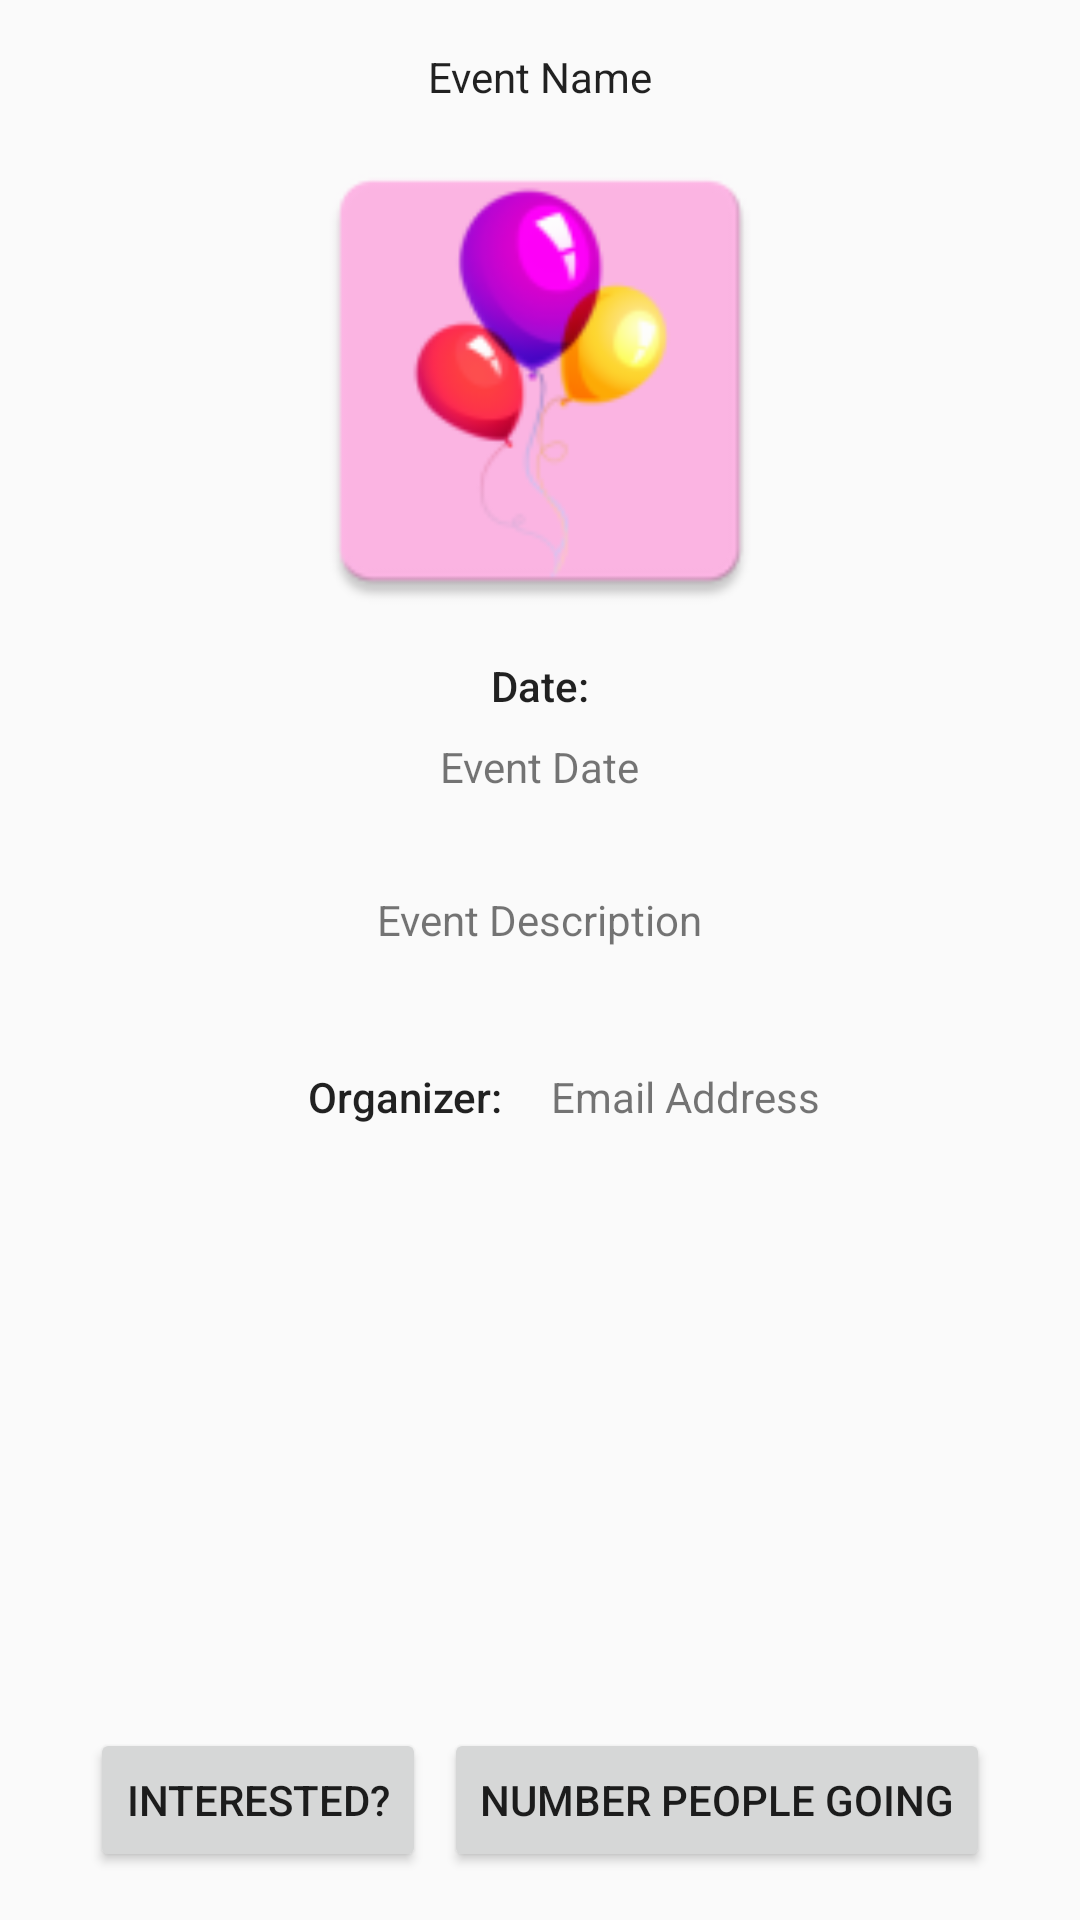

Layout XML and referenced resources for this Android screen:
<!-- AndroidManifest.xml: application theme AppTheme -->
<!-- res/layout/activity_detail.xml -->
<?xml version="1.0" encoding="utf-8"?>
<android.support.constraint.ConstraintLayout xmlns:android="http://schemas.android.com/apk/res/android"
    xmlns:app="http://schemas.android.com/apk/res-auto"
    xmlns:tools="http://schemas.android.com/tools"
    android:id="@+id/activity_detail"
    android:layout_width="match_parent"
    android:layout_height="match_parent"
    tools:context="com.uic.midtermexam.poliquitmidexam.DetailActivity">

    <ImageView
        android:layout_width="172dp"
        android:layout_height="168dp"
        app:srcCompat="@mipmap/ic_launcher"
        android:id="@+id/imageView2"
        android:layout_marginTop="8dp"
        app:layout_constraintTop_toBottomOf="@+id/textView7"
        android:layout_marginStart="16dp"
        app:layout_constraintLeft_toLeftOf="parent"
        android:layout_marginLeft="16dp"
        android:layout_marginEnd="16dp"
        app:layout_constraintRight_toRightOf="parent"
        android:layout_marginRight="16dp" />

    <TextView
        android:text="Event Name"
        android:layout_width="wrap_content"
        android:layout_height="wrap_content"
        android:id="@+id/textView7"
        android:layout_marginTop="16dp"
        app:layout_constraintTop_toTopOf="parent"
        android:layout_marginEnd="16dp"
        app:layout_constraintRight_toRightOf="parent"
        android:layout_marginRight="16dp"
        android:layout_marginStart="16dp"
        app:layout_constraintLeft_toLeftOf="parent"
        android:layout_marginLeft="16dp"
        android:textAppearance="@style/TextAppearance.AppCompat.Headline" />

    <TextView
        android:text="Event Date"
        android:layout_width="wrap_content"
        android:layout_height="wrap_content"
        android:id="@+id/textView8"
        android:layout_marginStart="16dp"
        app:layout_constraintLeft_toLeftOf="parent"
        android:layout_marginLeft="16dp"
        android:layout_marginEnd="16dp"
        app:layout_constraintRight_toRightOf="parent"
        android:layout_marginRight="16dp"
        android:layout_marginTop="8dp"
        app:layout_constraintTop_toBottomOf="@+id/textView17" />

    <TextView
        android:text="Event Description"
        android:layout_width="wrap_content"
        android:layout_height="wrap_content"
        android:id="@+id/textView9"
        android:layout_marginStart="16dp"
        app:layout_constraintLeft_toLeftOf="parent"
        android:layout_marginLeft="16dp"
        android:layout_marginEnd="16dp"
        app:layout_constraintRight_toRightOf="parent"
        android:layout_marginRight="16dp"
        android:layout_marginTop="32dp"
        app:layout_constraintTop_toBottomOf="@+id/textView8" />

    <TextView
        android:text="Email Address"
        android:layout_width="wrap_content"
        android:layout_height="wrap_content"
        android:id="@+id/textView10"
        android:layout_marginTop="40dp"
        app:layout_constraintTop_toBottomOf="@+id/textView9"
        android:layout_marginStart="16dp"
        app:layout_constraintLeft_toRightOf="@+id/textView19"
        android:layout_marginLeft="16dp" />

    <Button
        android:text="Number People Going"
        android:layout_width="wrap_content"
        android:layout_height="wrap_content"
        android:id="@+id/button9"
        app:layout_constraintBottom_toBottomOf="parent"
        android:layout_marginBottom="16dp"
        android:layout_marginEnd="30dp"
        app:layout_constraintRight_toRightOf="parent"
        android:layout_marginRight="30dp" />

    <Button
        android:text="Interested?"
        android:layout_width="wrap_content"
        android:layout_height="wrap_content"
        android:id="@+id/button10"
        app:layout_constraintBottom_toBottomOf="parent"
        android:layout_marginBottom="16dp"
        android:layout_marginStart="30dp"
        app:layout_constraintLeft_toLeftOf="parent"
        android:layout_marginLeft="30dp" />

    <TextView
        android:text="Date:"
        android:layout_width="wrap_content"
        android:layout_height="wrap_content"
        android:id="@+id/textView17"
        android:textAppearance="@style/TextAppearance.AppCompat.Body2"
        android:layout_marginTop="8dp"
        app:layout_constraintTop_toBottomOf="@+id/imageView2"
        android:layout_marginStart="16dp"
        app:layout_constraintLeft_toLeftOf="parent"
        android:layout_marginLeft="16dp"
        android:layout_marginEnd="16dp"
        app:layout_constraintRight_toRightOf="parent"
        android:layout_marginRight="16dp" />

    <TextView
        android:text="Organizer:"
        android:layout_width="wrap_content"
        android:layout_height="wrap_content"
        android:id="@+id/textView19"
        android:textAppearance="@style/TextAppearance.AppCompat.Body2"
        android:layout_marginTop="40dp"
        app:layout_constraintTop_toBottomOf="@+id/textView9"
        android:layout_marginEnd="16dp"
        app:layout_constraintRight_toRightOf="parent"
        android:layout_marginRight="16dp"
        android:layout_marginStart="16dp"
        app:layout_constraintLeft_toLeftOf="parent"
        android:layout_marginLeft="16dp"
        app:layout_constraintHorizontal_bias="0.33" />

    <ProgressBar
        style="?android:attr/progressBarStyle"
        android:layout_width="wrap_content"
        android:layout_height="wrap_content"
        android:id="@+id/progressBar3"
        android:visibility="invisible"
        android:layout_marginStart="16dp"
        app:layout_constraintLeft_toLeftOf="parent"
        android:layout_marginLeft="16dp"
        android:layout_marginEnd="16dp"
        app:layout_constraintRight_toRightOf="parent"
        android:layout_marginRight="16dp"
        android:layout_marginTop="8dp"
        app:layout_constraintTop_toBottomOf="@+id/textView10" />

</android.support.constraint.ConstraintLayout>
<!-- resources referenced by this layout -->
<resources>
  <!-- mipmap ic_launcher: png bitmap (mipmap-hdpi, 3751 bytes) -->
  <style name="TextAppearance.AppCompat.Headline" />
  <style name="AppTheme" parent="Theme.AppCompat.Light.NoActionBar">
          
          <item name="colorPrimary">@color/colorPrimary</item>
          <item name="colorPrimaryDark">@color/colorPrimaryDark</item>
          <item name="colorAccent">@color/colorAccent</item>
      </style>
  <!-- not gathered from this repository: default colours our renderer supplied (Android Studio template values) -->
  <color name="colorPrimary">#FF6200EE</color>
  <color name="colorPrimaryDark">#FF3700B3</color>
  <color name="colorAccent">#FF03DAC5</color>
</resources>
